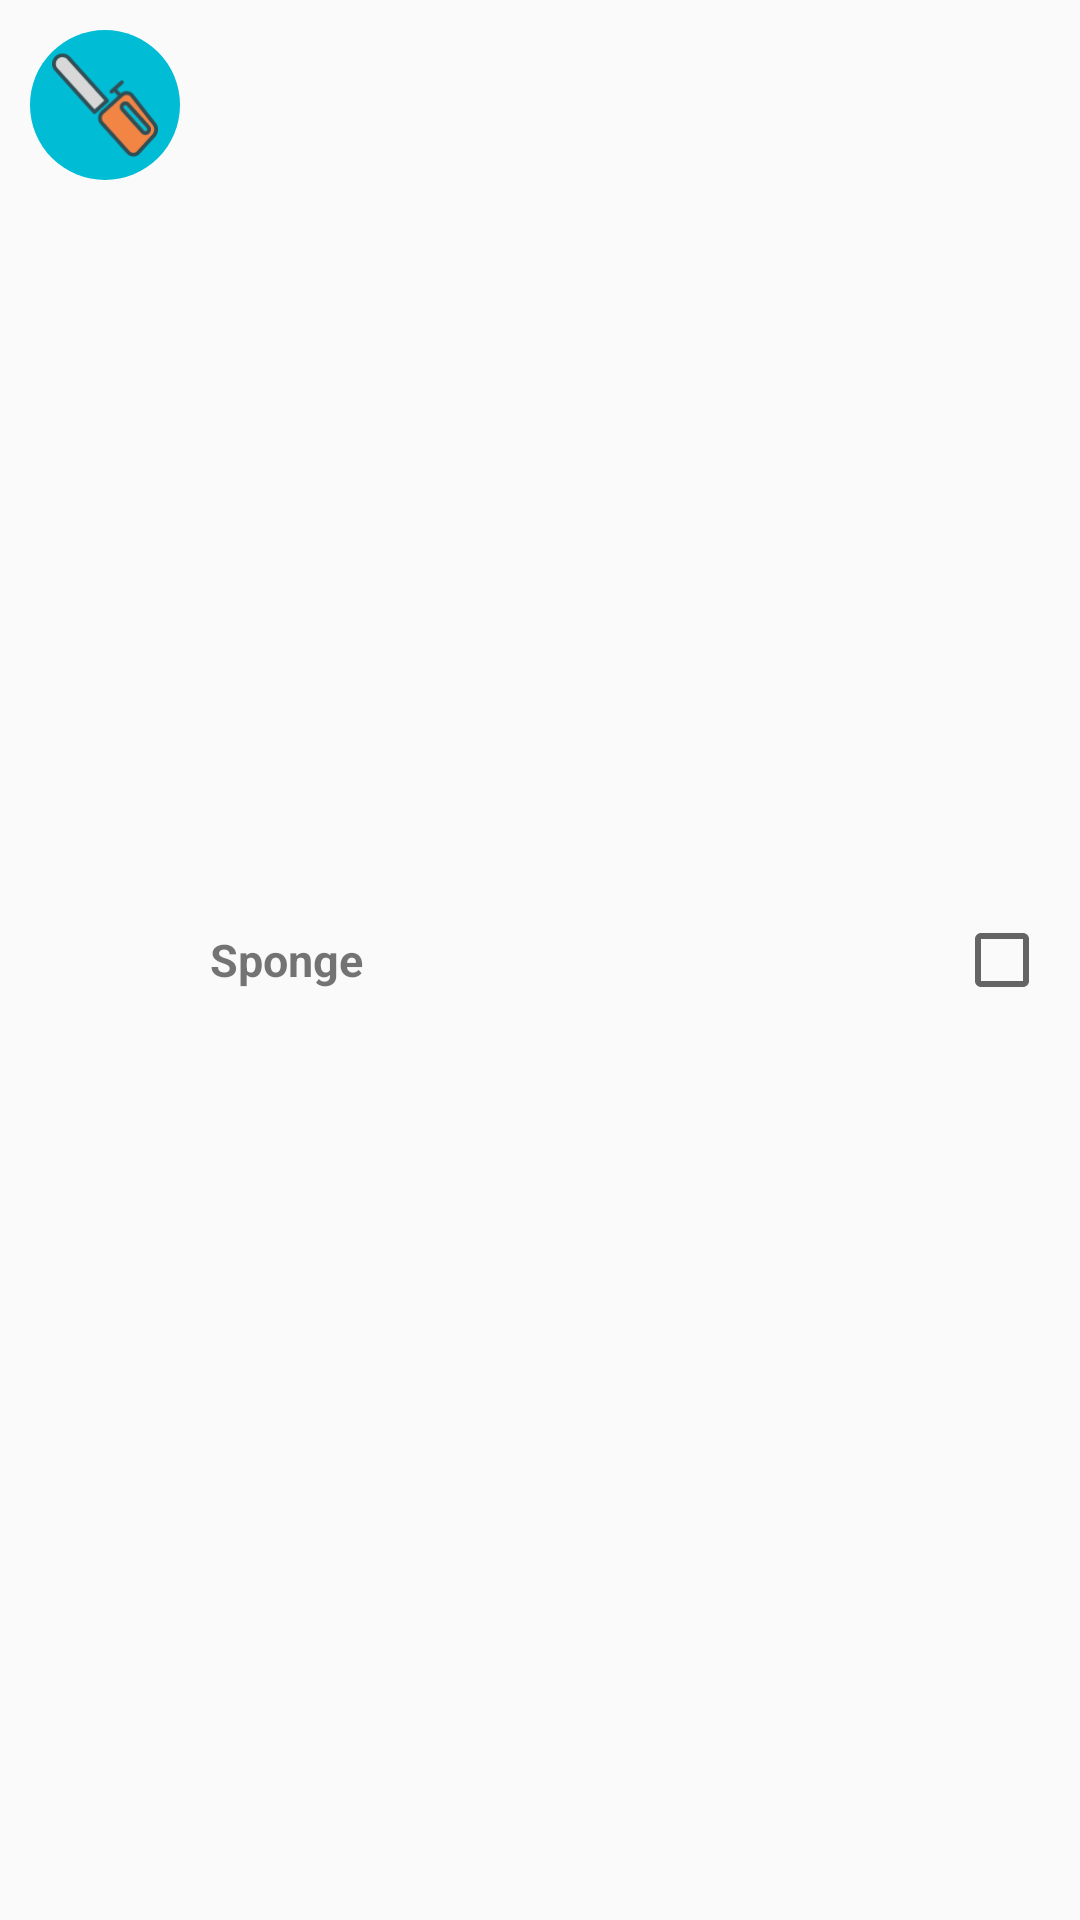

Produce the Android XML layout that renders to this screen, including the resource entries it uses.
<!-- AndroidManifest.xml: application theme AppTheme -->
<!-- res/layout/tool_row.xml -->
<?xml version="1.0" encoding="utf-8"?>
<LinearLayout
    xmlns:android="http://schemas.android.com/apk/res/android"
    android:orientation="horizontal"
    android:padding="10dp"
    android:layout_width="match_parent"
    android:layout_height="wrap_content">

    <ImageView
        android:id="@+id/icon"
        android:src="@drawable/circle_chainsaw"
        android:layout_width="50dp"
        android:layout_height="50dp" />

    <TextView
        android:id="@+id/name"
        android:textStyle="bold"
        android:textSize="15sp"
        android:text="Sponge"
        android:layout_gravity="center"
        android:layout_width="wrap_content"
        android:layout_height="wrap_content"
        android:layout_marginStart="10dp"/>

    <View
        android:layout_width="0dp"
        android:layout_height="0dp"
        android:layout_weight="1" />

    <CheckBox
        android:id="@+id/checkbox"
        android:layout_gravity="center"
        android:layout_width="wrap_content"
        android:layout_height="wrap_content" />

    
    <TextView
        android:id="@+id/toolId"
        android:layout_width="0dp"
        android:layout_height="0dp" />

</LinearLayout>
<!-- resources referenced by this layout -->
<resources>
  <!-- drawable circle_chainsaw (drawable) -->
  <?xml version="1.0" encoding="utf-8"?>
  <selector xmlns:android="http://schemas.android.com/apk/res/android">
      <item>
          <layer-list>
              <item>
                  <shape android:shape="oval">
                      <solid android:color="@color/colorPrimary"/>
                  </shape>
              </item>
              <item
                  android:bottom="5dp"
                  android:left="5dp"
                  android:right="5dp"
                  android:top="5dp"
                  android:drawable="@drawable/ic_002_chainsaw" />
          </layer-list>
      </item>
  </selector>
  <style name="AppTheme" parent="Theme.AppCompat.Light.DarkActionBar">
          
          <item name="colorPrimary">@color/colorPrimary</item>
          <item name="colorPrimaryDark">@color/colorPrimaryDark</item>
          <item name="colorAccent">@color/colorPrimary</item>
      </style>
  <color name="colorPrimary">#00BCD4</color>
  <!-- drawable ic_002_chainsaw: vector/xml drawable (drawable, 2452 chars, omitted) -->
  <color name="colorPrimaryDark">#E0E0E0</color>
</resources>
